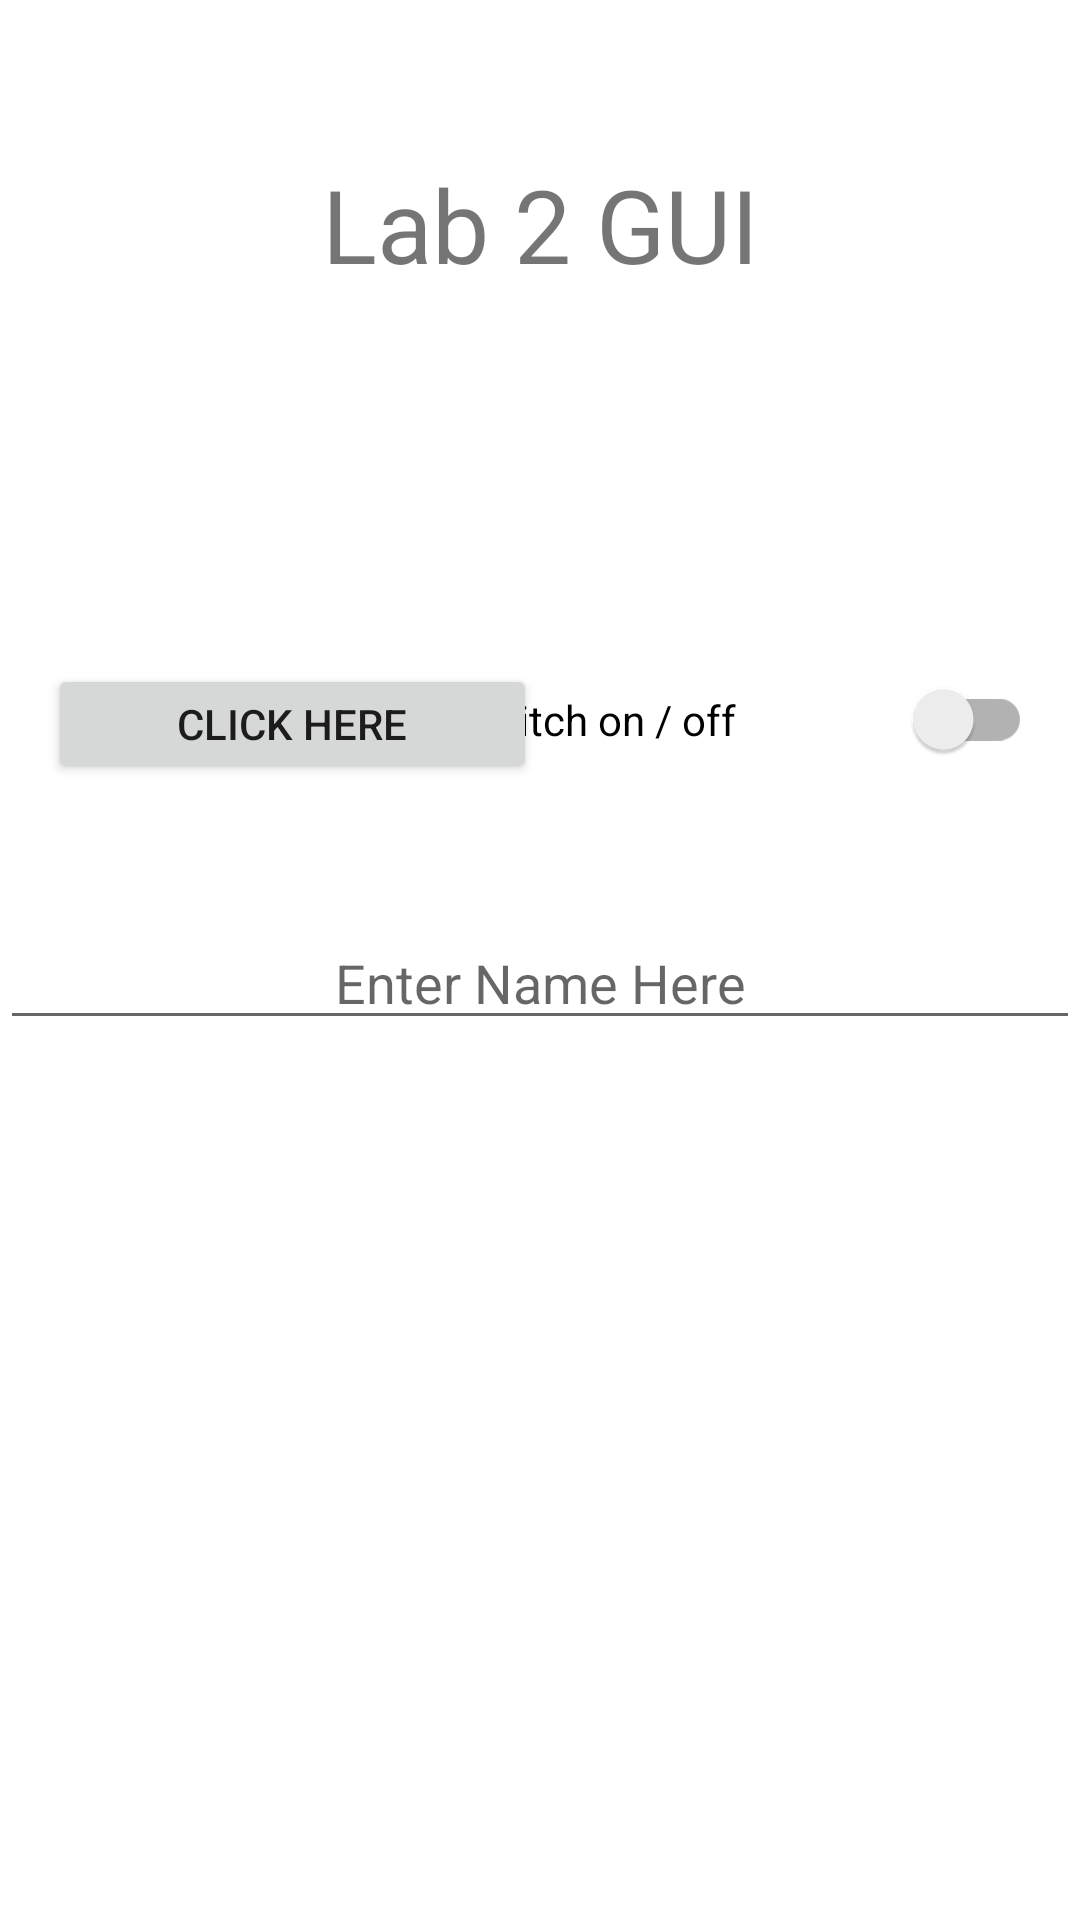

The Android layout XML behind this screen, and the referenced resources:
<!-- AndroidManifest.xml: application theme Theme.Session2App -->
<!-- res/layout/activity_main_constraint.xml -->
<?xml version="1.0" encoding="utf-8"?>
<androidx.constraintlayout.widget.ConstraintLayout xmlns:android="http://schemas.android.com/apk/res/android"
    xmlns:app="http://schemas.android.com/apk/res-auto"
    xmlns:tools="http://schemas.android.com/tools"
    android:layout_width="match_parent"
    android:layout_height="match_parent">


    <TextView
        android:id="@+id/textView"
        android:layout_width="match_parent"
        android:layout_height="wrap_content"
        android:layout_marginTop="52dp"

        android:text="@string/lab_2_gui"
        android:textAlignment="center"
        android:textSize="34sp"
        app:layout_constraintTop_toTopOf="parent"
        tools:layout_editor_absoluteX="-16dp" />

    <ImageView
        android:id="@+id/imageView"
        android:layout_width="match_parent"
        android:layout_height="wrap_content"
        android:layout_marginTop="40dp"
        android:layout_weight="1"
        android:src="@drawable/flag"
        app:layout_constraintTop_toBottomOf="@+id/textView"
        tools:layout_editor_absoluteX="0dp" />


    <Button
        android:id="@+id/Click_here_button"
        android:layout_width="163dp"
        android:layout_height="40dp"
        android:layout_marginStart="16dp"
        android:layout_marginTop="84dp"
        android:layout_weight="1"
        android:onClick="click_Here"
        android:text="@string/click_here"
        app:layout_constraintStart_toStartOf="parent"
        app:layout_constraintTop_toBottomOf="@+id/imageView" />

    <androidx.appcompat.widget.SwitchCompat
        android:id="@+id/on_off_switch"
        android:layout_width="190dp"
        android:layout_height="37dp"
        android:layout_marginTop="84dp"
        android:layout_marginEnd="16dp"
        android:layout_weight="1"
        android:text="@string/switch_on_off"
        app:layout_constraintEnd_toEndOf="parent"
        app:layout_constraintTop_toBottomOf="@+id/imageView" />


    <EditText
        android:id="@+id/editText"
        android:textAlignment="center"
        android:layout_width="match_parent"
        android:layout_height="wrap_content"
        android:layout_marginTop="44dp"
        android:hint="@string/enter_name_here"
        app:layout_constraintTop_toBottomOf="@+id/Click_here_button"
        tools:layout_editor_absoluteX="0dp" />

</androidx.constraintlayout.widget.ConstraintLayout>
<!-- resources referenced by this layout -->
<resources>
  <string name="click_here">click here</string>
  <string name="enter_name_here">Enter Name Here</string>
  <string name="lab_2_gui">Lab 2 GUI</string>
  <string name="switch_on_off">Switch on / off</string>
  <style name="Theme.Session2App" parent="Theme.MaterialComponents.DayNight.DarkActionBar">
          
          <item name="colorPrimary">@color/purple_500</item>
          <item name="colorPrimaryVariant">@color/purple_700</item>
          <item name="colorOnPrimary">@color/white</item>
          
          <item name="colorSecondary">@color/teal_200</item>
          <item name="colorSecondaryVariant">@color/teal_700</item>
          <item name="colorOnSecondary">@color/black</item>
          
          <item name="android:statusBarColor">?attr/colorPrimaryVariant</item>
          
      </style>
  <!-- not gathered from this repository: default colours our renderer supplied (Android Studio template values) -->
  <color name="purple_500">#FF6200EE</color>
  <color name="purple_700">#FF3700B3</color>
  <color name="teal_200">#FF03DAC5</color>
  <color name="teal_700">#FF018786</color>
  <color name="black">#FF000000</color>
  <color name="white">#FFFFFFFF</color>
</resources>
